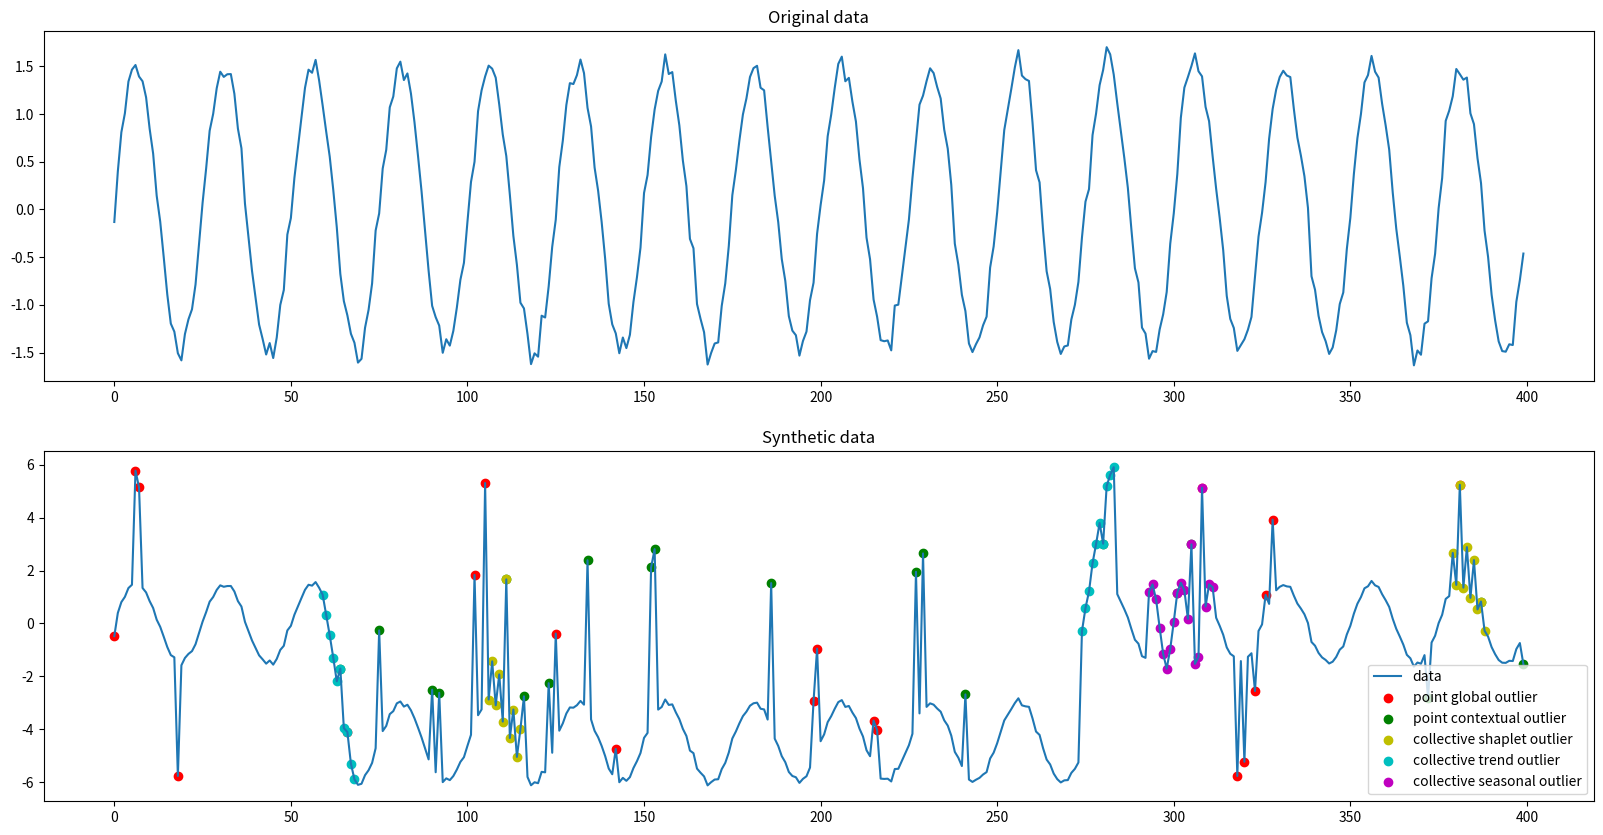

Python code for this plot:
# Code based on: https://github.com/datamllab/tods/tree/benchmark/benchmark
# Edited by: Eunseok Yang

import numpy as np
import matplotlib.pyplot as plt
import pandas as pd

def sine(length, freq=0.04, coef=1.5, offset=0.0, noise_amp=0.05):
    # timestamp = np.linspace(0, 10, length)
    timestamp = np.arange(length)
    value = np.sin(2 * np.pi * freq * timestamp)
    if noise_amp != 0:
        noise = np.random.normal(0, 1, length)
        value = value + noise_amp * noise
    value = coef * value + offset
    return value

# new plot presenting each outlier
def plot(univariate_data):
    colors = ['r', 'g', 'y', 'c', 'm']

    fig, ax = plt.subplots(2, 1, figsize=(20, 10))
    ax[0].plot(univariate_data.timestamp, univariate_data.data_origin)
    ax[1].plot(univariate_data.timestamp, univariate_data.data)

    for i, prime in enumerate([2, 3, 5, 7, 11]):
        outlier = [j for j, label in enumerate(univariate_data.colored_label) if label%prime == 0]
        ax[1].scatter(outlier, univariate_data.data[outlier], color=colors[i])

    plt.legend([
        'data', 'point global outlier', 'point contextual outlier', 'collective shaplet outlier', 
        'collective trend outlier', 'collective seasonal outlier'
        ], loc='lower right')

    ax[0].set_title('Original data')
    ax[1].set_title('Synthetic data')

    plt.savefig('./sample_figure.png')
    plt.show()

class UnivariateDataGenerator:
    def __init__(self, stream_length, behavior=sine, behavior_config=dict()):
        self.STREAM_LENGTH = stream_length
        self.behavior = behavior
        self.behavior_config = behavior_config

        self.data = None
        self.label = None
        self.data_origin = None
        self.timestamp = np.arange(self.STREAM_LENGTH)

        self.generate_timeseries()

    def generate_timeseries(self):
        self.behavior_config['length'] = self.STREAM_LENGTH
        self.data = self.behavior(**self.behavior_config)
        self.data_origin = self.data.copy()

        self.label = np.zeros(self.STREAM_LENGTH, dtype=int)
        self.colored_label = np.ones(self.STREAM_LENGTH, dtype=int)

    # Changed code following the original paper
    # X_t = \mu(X) +- \lambda*\sigma(X)
    # factor noise is added
    def point_global_outliers(self, ratio, factor, factor_noise_amp):
        """
        Add point global outliers to original data
        Args:
            ratio: what ratio outliers will be added
            factor: the larger, the outliers are farther from inliers
            factor_noise_amp: the noise to the factor
        """
        position = (np.random.rand(round(self.STREAM_LENGTH * ratio)) * self.STREAM_LENGTH).astype(int)
        # random noise to factors
        factors = np.random.randn(len(position)) * factor_noise_amp + factor
        maximum, minimum = max(self.data), min(self.data)

        for idx, i in enumerate(position):
            global_mean = self.data_origin.mean()
            global_std = self.data_origin.std()
            self.data[i] = global_mean + self.data_origin[i] * factors[idx] * global_std
            self.label[i] = 1
            self.colored_label[i] *= 2

    # Changed code following the original paper
    # X_t = \mu(X_(t-k, t+k)) +- \lambda*\sigma(X_(t-k, t+k))
    # factor noise is added
    def point_contextual_outliers(self, ratio, factor, radius, factor_noise_amp):
        """
        Add point contextual outliers to original data
        Args:
            ratio: what ratio outliers will be added
            factor: the larger, the outliers are farther from inliers
            radius: the radius of collective outliers range
            factor_noise_amp: the noise to the factor
        """
        position = (np.random.rand(round(self.STREAM_LENGTH * ratio)) * self.STREAM_LENGTH).astype(int)
        # random noise to factors
        factors = np.random.randn(len(position)) * factor_noise_amp + factor
        maximum, minimum = max(self.data), min(self.data)

        for idx, i in enumerate(position):
            local_mean = self.data_origin[max(0, i - radius):min(i + radius, self.STREAM_LENGTH)].mean()
            local_std = self.data_origin[max(0, i - radius):min(i + radius, self.STREAM_LENGTH)].std()
            self.data[i] = local_mean + self.data_origin[i] * factors[idx] * local_std

            self.label[i] = 1
            self.colored_label[i] *= 3

    def collective_shapelet_outliers(self, ratio, radius, coef=3., noise_amp=0.0, base=[0.,]):
        """
        Add collective shapelet outliers to original data
        Args:
            ratio: what ratio outliers will be added
            radius: the radius of collective outliers range
            level: how many sine waves will square_wave synthesis
            base: a list of values that we want to substitute inliers when we generate outliers
        """
        position = (np.random.rand(round(self.STREAM_LENGTH * ratio / (2 * radius))) * self.STREAM_LENGTH).astype(int)
        
        value = np.resize(base / np.linalg.norm(base), self.STREAM_LENGTH)
        noise = np.random.normal(0, 1, self.STREAM_LENGTH)
        value = coef * value + noise_amp * noise
        sub_data = value

        for i in position:
            start, end = max(0, i - radius), min(self.STREAM_LENGTH, i + radius)
            self.data[start:end] += sub_data[start:end]
            self.label[start:end] = 1
            self.colored_label[start:end] *= 5

    def collective_trend_outliers(self, ratio, factor, radius):
        """
        Add collective trend outliers to original data
        Args:
            ratio: what ratio outliers will be added
            factor: how dramatic will the trend be
            radius: the radius of collective outliers range
        """
        position = (np.random.rand(round(self.STREAM_LENGTH * ratio / (2 * radius))) * self.STREAM_LENGTH).astype(int)
        for i in position:
            start, end = max(0, i - radius), min(self.STREAM_LENGTH, i + radius)
            slope = np.random.choice([-1, 1]) * factor * np.arange(end - start)
            self.data[start:end] = self.data_origin[start:end] + slope
            self.data[end:] = self.data[end:] + slope[-1]
            self.label[start:end] = 1
            self.colored_label[start:end] *= 7

    # This needs to be edited since we do not know the explicit frequency of realworld data.
    def collective_seasonal_outliers(self, ratio, factor, radius):
        """
        Add collective seasonal outliers to original data
        Args:
            ratio: what ratio outliers will be added
            factor: how many times will frequency multiple
            radius: the radius of collective outliers range
        """
        position = (np.random.rand(round(self.STREAM_LENGTH * ratio / (2 * radius))) * self.STREAM_LENGTH).astype(int)
        seasonal_config = self.behavior_config
        seasonal_config['freq'] = factor * self.behavior_config['freq']
        for i in position:
            start, end = max(0, i - radius), min(self.STREAM_LENGTH, i + radius)
            self.data[start:end] = self.behavior(**seasonal_config)[start:end]
            self.label[start:end] = 1
            self.colored_label[start:end] *= 11

if __name__ == '__main__':
    np.random.seed(100)

    BEHAVIOR_CONFIG = {'freq': 0.04, 'coef': 1.5, "offset": 0.0, 'noise_amp': 0.05}
    BASE = [0, 1]

    univariate_data = UnivariateDataGenerator(stream_length=400, behavior=sine, behavior_config=BEHAVIOR_CONFIG)

    
    univariate_data.collective_shapelet_outliers(ratio=0.05, radius=5, coef=1.5, noise_amp=0.03, base=BASE) #2
    univariate_data.collective_seasonal_outliers(ratio=0.05, factor=3, radius=5) #3
    univariate_data.collective_trend_outliers(ratio=0.05, factor=0.5, radius=5) #4

    univariate_data.point_global_outliers(ratio=0.05, factor=3.5, factor_noise_amp=0.1) #0
    univariate_data.point_contextual_outliers(ratio=0.05, factor=2.5, radius=5, factor_noise_amp=0.1) #1
    
    plot(univariate_data)

    df = pd.DataFrame({'value': univariate_data.data, 'anomaly': univariate_data.label})
    df.to_csv('sample.csv', index=False)
